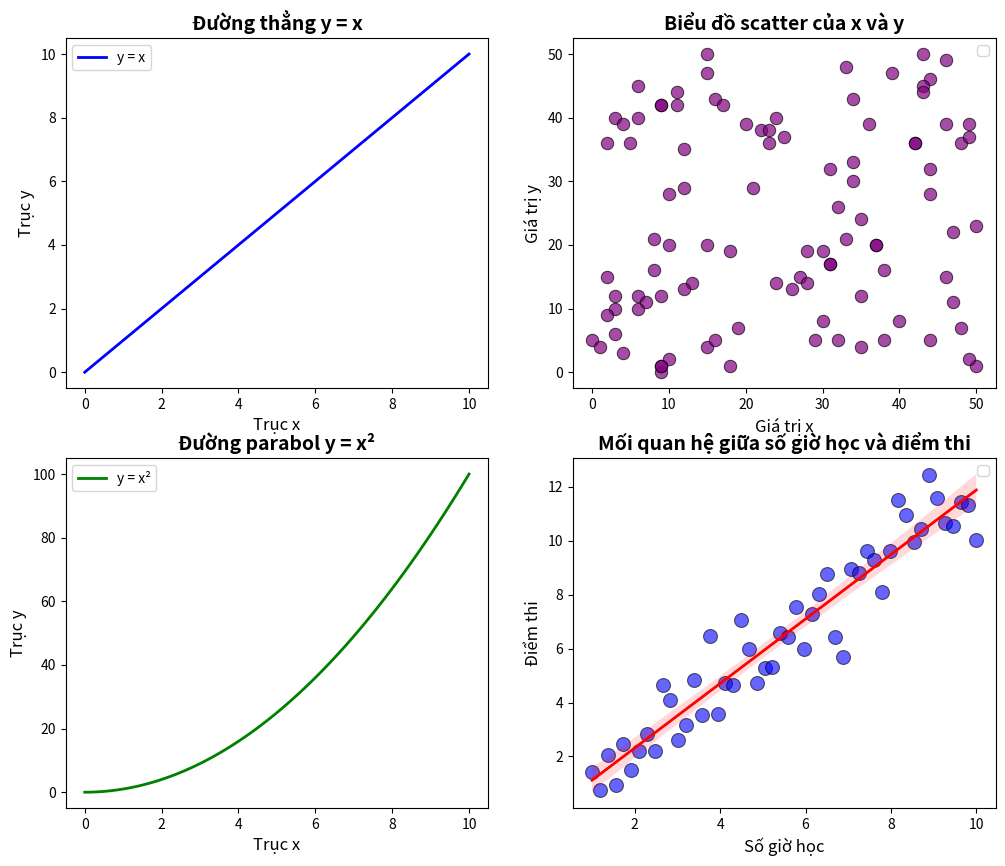

This figure's Python source:
import numpy as np
import pandas as pd
import seaborn as sns
import matplotlib.pyplot as plt
fig, axs = plt.subplots(2, 2, figsize=(12, 10))
x = np.linspace(0, 10, 100)
y1 = x
y2 = x**2
axs[0, 0].plot(x, y1, label='y = x', color='blue', linewidth=2)
axs[0, 0].set_title("Đường thẳng y = x", fontsize=14, fontweight='bold')
axs[0, 0].set_xlabel("Trục x", fontsize=12)
axs[0, 0].set_ylabel("Trục y", fontsize=12)
axs[0, 0].legend()
axs[1, 0].plot(x, y2, label='y = x²', color='green', linewidth=2)
axs[1, 0].set_title("Đường parabol y = x²", fontsize=14, fontweight='bold')
axs[1, 0].set_xlabel("Trục x", fontsize=12)
axs[1, 0].set_ylabel("Trục y", fontsize=12)
axs[1, 0].legend()
x_scatter = np.random.randint(0, 51, 100)
y_scatter = np.random.randint(0, 51, 100)
sns.scatterplot(x=x_scatter, y=y_scatter, color='purple', s=80, edgecolor='black', alpha=0.7, ax=axs[0, 1])
axs[0, 1].set_title("Biểu đồ scatter của x và y",fontsize =14, fontweight='bold')
axs[0, 1].set_xlabel("Giá trị x", fontsize=12)
axs[0, 1].set_ylabel("Giá trị y", fontsize=12)
axs[0, 1].legend()
x_lin = np.linspace(1, 10, 50)
noise = np.random.normal(0, 1, 50)
y_lin = x_lin * 1.2 + noise
df = pd.DataFrame({'hours': x_lin, 'score': y_lin})
sns.scatterplot(data=df, x='hours', y='score', s=100, color='blue', alpha=0.6, edgecolor='black', ax=axs[1, 1])
sns.regplot(data=df, x='hours', y='score', scatter=False, color='red', line_kws={'linewidth': 2, 'label': 'Đường xu hướng'}, ax=axs[1, 1])
axs[1, 1].set_title("Mối quan hệ giữa số giờ học và điểm thi", fontsize=14, fontweight='bold')
axs[1, 1].set_xlabel("Số giờ học", fontsize=12)
axs[1, 1].set_ylabel("Điểm thi", fontsize=12)
axs[1, 1].legend()
plt.show()